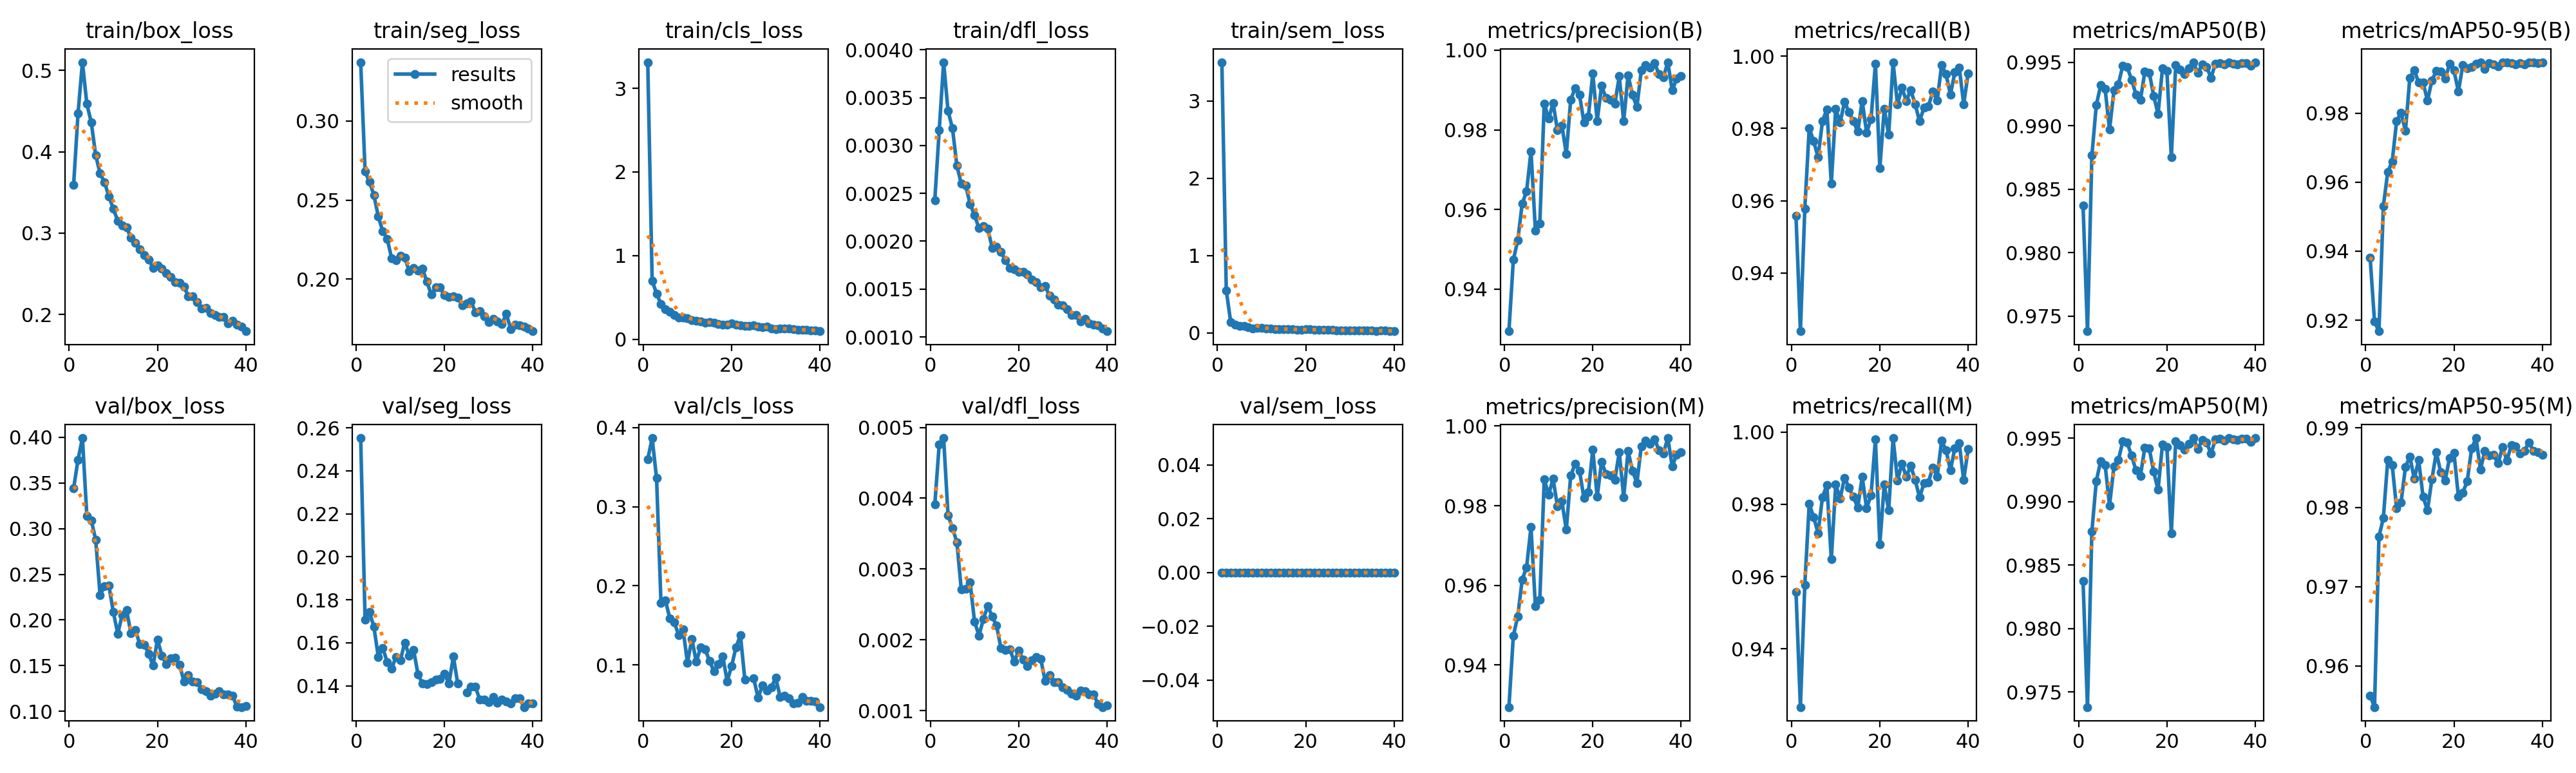

Data behind this chart, as committed beside it:
epoch, time, train/box_loss, train/seg_loss, train/cls_loss, train/dfl_loss, train/sem_loss, metrics/precision(B), metrics/recall(B), metrics/mAP50(B), metrics/mAP50-95(B), metrics/precision(M), metrics/recall(M), metrics/mAP50(M), metrics/mAP50-95(M), val/box_loss, val/seg_loss, val/cls_loss, val/dfl_loss, val/sem_loss, lr/pg0, lr/pg1, lr/pg2
1, 776.4, 0.3592, 0.3372, 3.313, 0.00243, 3.502, 0.9294, 0.9558, 0.9837, 0.9382, 0.9294, 0.9558, 0.9837, 0.9563, 0.3442, 0.2552, 0.3599, 0.00391, 0, 0.0002372, 0.0002372, 0.0002372
2, 1812, 0.4471, 0.2681, 0.6978, 0.00316, 0.5492, 0.9474, 0.9239, 0.9738, 0.9196, 0.9474, 0.9239, 0.9738, 0.9548, 0.3756, 0.1707, 0.3867, 0.00476, 0, 0.0004658, 0.0004658, 0.0004658
3, 2779, 0.5101, 0.2615, 0.5456, 0.00387, 0.1396, 0.9522, 0.9578, 0.9877, 0.9168, 0.9522, 0.9578, 0.9877, 0.9763, 0.3992, 0.1743, 0.3361, 0.00485, 0, 0.000685, 0.000685, 0.000685
4, 3736, 0.4587, 0.2531, 0.4205, 0.00336, 0.1026, 0.9614, 0.9801, 0.9916, 0.9531, 0.9614, 0.9801, 0.9916, 0.9786, 0.3136, 0.1674, 0.1787, 0.00376, 0, 0.0006716, 0.0006716, 0.0006716
5, 4719, 0.436, 0.2395, 0.359, 0.00318, 0.0914, 0.9646, 0.9765, 0.9932, 0.963, 0.9646, 0.9765, 0.9932, 0.986, 0.3092, 0.1534, 0.1818, 0.00358, 0, 0.0006575, 0.0006575, 0.0006575
6, 5929, 0.3957, 0.2303, 0.3276, 0.00279, 0.08746, 0.9746, 0.972, 0.9929, 0.9659, 0.9746, 0.972, 0.9929, 0.9853, 0.2878, 0.1577, 0.159, 0.00338, 0, 0.0006433, 0.0006433, 0.0006433
7, 7057, 0.3732, 0.2256, 0.2882, 0.0026, 0.0758, 0.9547, 0.982, 0.9897, 0.9776, 0.9547, 0.982, 0.9897, 0.9799, 0.2272, 0.1511, 0.1542, 0.00271, 0, 0.0006292, 0.0006292, 0.0006292
8, 8249, 0.3625, 0.2134, 0.2599, 0.00258, 0.05947, 0.9564, 0.9853, 0.9928, 0.9802, 0.9564, 0.9853, 0.9928, 0.9806, 0.2371, 0.148, 0.1381, 0.00272, 0, 0.000615, 0.000615, 0.000615
9, 9406, 0.3448, 0.2121, 0.258, 0.00239, 0.06499, 0.9866, 0.9648, 0.9933, 0.9748, 0.9866, 0.9648, 0.9933, 0.985, 0.2373, 0.1535, 0.1449, 0.00281, 0, 0.0006009, 0.0006009, 0.0006009
10, 10346, 0.3298, 0.2147, 0.2491, 0.00227, 0.06712, 0.9828, 0.9855, 0.9947, 0.9903, 0.9828, 0.9855, 0.9947, 0.9864, 0.2087, 0.152, 0.1031, 0.00226, 0, 0.0005868, 0.0005868, 0.0005868
11, 11626, 0.3151, 0.2135, 0.2285, 0.00214, 0.05905, 0.9868, 0.9816, 0.9946, 0.9925, 0.9868, 0.9816, 0.9946, 0.9836, 0.1849, 0.1601, 0.1327, 0.00206, 0, 0.0005726, 0.0005726, 0.0005726
12, 12862, 0.3095, 0.2051, 0.2166, 0.00216, 0.05282, 0.9799, 0.9874, 0.9936, 0.9888, 0.9799, 0.9874, 0.9936, 0.9859, 0.2052, 0.154, 0.104, 0.00229, 0, 0.0005585, 0.0005585, 0.0005585
13, 14076, 0.3069, 0.2072, 0.2098, 0.00213, 0.05123, 0.9811, 0.9846, 0.9925, 0.9889, 0.9811, 0.9846, 0.9925, 0.9813, 0.2108, 0.1566, 0.1225, 0.00248, 0, 0.0005444, 0.0005444, 0.0005444
14, 15115, 0.2939, 0.2056, 0.1954, 0.00193, 0.04825, 0.9739, 0.9821, 0.992, 0.9836, 0.9739, 0.9821, 0.992, 0.9796, 0.1852, 0.1453, 0.12, 0.00233, 0, 0.0005302, 0.0005302, 0.0005302
15, 16195, 0.2882, 0.2067, 0.204, 0.00194, 0.05014, 0.9876, 0.9791, 0.9943, 0.9895, 0.9876, 0.9791, 0.9943, 0.9835, 0.1889, 0.1411, 0.1052, 0.0022, 0, 0.0005161, 0.0005161, 0.0005161
16, 17252, 0.2799, 0.1983, 0.1944, 0.00189, 0.04777, 0.9905, 0.9876, 0.9942, 0.9922, 0.9905, 0.9876, 0.9942, 0.9869, 0.1734, 0.1408, 0.09215, 0.00188, 0, 0.0005019, 0.0005019, 0.0005019
17, 18208, 0.2732, 0.1903, 0.1792, 0.0018, 0.0446, 0.9888, 0.9789, 0.9924, 0.992, 0.9888, 0.9789, 0.9924, 0.9844, 0.1731, 0.1417, 0.1012, 0.00186, 0, 0.0004878, 0.0004878, 0.0004878
18, 19114, 0.2676, 0.1946, 0.1774, 0.00172, 0.04345, 0.9819, 0.9825, 0.9909, 0.9899, 0.9819, 0.9825, 0.9909, 0.9833, 0.1631, 0.143, 0.1111, 0.00187, 0, 0.0004737, 0.0004737, 0.0004737
19, 20318, 0.257, 0.1947, 0.1716, 0.00171, 0.04025, 0.9834, 0.998, 0.9945, 0.9942, 0.9834, 0.998, 0.9945, 0.9862, 0.1498, 0.1433, 0.07951, 0.00169, 0, 0.0004595, 0.0004595, 0.0004595
20, 21516, 0.2599, 0.1897, 0.1863, 0.00168, 0.04556, 0.9941, 0.969, 0.9943, 0.9923, 0.9941, 0.969, 0.9943, 0.9869, 0.1785, 0.1456, 0.0985, 0.00185, 0, 0.0004454, 0.0004454, 0.0004454
21, 22410, 0.2562, 0.1888, 0.176, 0.00168, 0.04517, 0.9822, 0.9855, 0.9875, 0.9862, 0.9822, 0.9855, 0.9875, 0.9814, 0.161, 0.1411, 0.1224, 0.00172, 0, 0.0004313, 0.0004313, 0.0004313
22, 22952, 0.2511, 0.1893, 0.1656, 0.00165, 0.04218, 0.9911, 0.9783, 0.9948, 0.9939, 0.9911, 0.9783, 0.9948, 0.9819, 0.1517, 0.1536, 0.1377, 0.00163, 0, 0.0004171, 0.0004171, 0.0004171
23, 23186, 0.246, 0.1882, 0.1596, 0.0016, 0.03888, 0.988, 0.9983, 0.9944, 0.9931, 0.988, 0.9983, 0.9944, 0.9833, 0.158, 0.141, 0.08185, 0.00171, 0, 0.000403, 0.000403, 0.000403
24, 23420, 0.2398, 0.1835, 0.1584, 0.00157, 0.03698, 0.9876, 0.9866, 0.9941, 0.9933, 0.9876, 0.9866, 0.9941, 0.9874, 0.1589, nan, nan, 0.00176, 0, 0.0003888, 0.0003888, 0.0003888
25, 23654, 0.2391, 0.1844, 0.1633, 0.00152, 0.0436, 0.9865, 0.9913, 0.9945, 0.9942, 0.9865, 0.9913, 0.9945, 0.9887, 0.1511, 0.1369, 0.08327, 0.00173, 0, 0.0003747, 0.0003747, 0.0003747
26, 23887, 0.2344, 0.1859, 0.154, 0.00153, 0.03981, 0.9935, 0.9876, 0.995, 0.9947, 0.9935, 0.9876, 0.995, 0.9848, 0.1327, 0.1397, 0.05879, 0.00142, 0, 0.0003606, 0.0003606, 0.0003606
27, 24120, 0.2223, 0.1791, 0.1451, 0.00143, 0.03521, 0.9822, 0.9907, 0.9941, 0.9928, 0.9822, 0.9907, 0.9941, 0.9871, 0.1396, 0.1396, 0.07406, 0.0015, 0, 0.0003464, 0.0003464, 0.0003464
28, 24354, 0.2222, 0.1795, 0.1486, 0.00139, 0.03507, 0.9938, 0.9867, 0.9948, 0.9945, 0.9938, 0.9867, 0.9948, 0.9865, 0.1325, 0.1336, 0.06775, 0.0014, 0, 0.0003323, 0.0003323, 0.0003323
29, 24587, 0.2148, 0.1766, 0.1296, 0.00134, 0.02907, 0.9888, 0.982, 0.9946, 0.994, 0.9888, 0.982, 0.9946, 0.9866, 0.1317, 0.1336, 0.07191, 0.0014, 0, 0.0003182, 0.0003182, 0.0003182
30, 24819, 0.2074, 0.1729, 0.1225, 0.00133, 0.02967, 0.9857, 0.9858, 0.9938, 0.9935, 0.9857, 0.9858, 0.9938, 0.9855, 0.1242, 0.1325, 0.08374, 0.00133, 0, 0.000304, 0.000304, 0.000304
31, 25052, 0.2077, 0.1748, 0.1281, 0.00129, 0.03361, 0.995, 0.9861, 0.9949, 0.9946, 0.995, 0.9861, 0.9949, 0.9876, 0.1218, 0.1347, 0.05981, 0.00129, 0, 0.0002899, 0.0002899, 0.0002899
32, 25284, 0.2018, 0.1732, 0.1241, 0.00123, 0.0307, 0.9963, 0.9902, 0.995, 0.9946, 0.9963, 0.9902, 0.995, 0.9859, 0.1171, 0.1321, 0.06117, 0.00124, 0, 0.0002757, 0.0002757, 0.0002757
33, 25518, 0.199, 0.1717, 0.125, 0.00123, 0.03129, 0.9956, 0.9877, 0.9948, 0.9945, 0.9956, 0.9877, 0.9948, 0.9878, 0.119, 0.1336, 0.05809, 0.00121, 0, 0.0002616, 0.0002616, 0.0002616
34, 25751, 0.1966, 0.178, 0.1214, 0.00116, 0.03242, 0.9968, 0.9976, 0.995, 0.9941, 0.9968, 0.9976, 0.995, 0.9877, 0.1218, 0.1328, 0.05169, 0.00128, 0, 0.0002475, 0.0002475, 0.0002475
35, 25984, 0.197, 0.1684, 0.1121, 0.00119, 0.02818, 0.994, 0.995, 0.9949, 0.9946, 0.994, 0.995, 0.9949, 0.9868, 0.1187, 0.1317, 0.05243, 0.00127, 0, 0.0002333, 0.0002333, 0.0002333
36, 26218, 0.1889, 0.1711, 0.1103, 0.00114, 0.02417, 0.9931, 0.9894, 0.9949, 0.9942, 0.9931, 0.9894, 0.9949, 0.9871, 0.1187, 0.1344, 0.05973, 0.00123, 0, 0.0002192, 0.0002192, 0.0002192
37, 26451, 0.1922, 0.1709, 0.1118, 0.00113, 0.02756, 0.997, 0.9956, 0.995, 0.9947, 0.997, 0.9956, 0.995, 0.9882, 0.1173, 0.1341, 0.05506, 0.00123, 0, 0.0002051, 0.0002051, 0.0002051
38, 26684, 0.1874, 0.1699, 0.1064, 0.00112, 0.02795, 0.9899, 0.9969, 0.995, 0.9946, 0.9899, 0.9969, 0.995, 0.9871, 0.105, 0.1301, 0.05448, 0.00109, 0, 0.0001909, 0.0001909, 0.0001909
39, 26918, 0.1847, 0.1686, 0.1064, 0.00109, 0.026, 0.9928, 0.9867, 0.9947, 0.9944, 0.9928, 0.9867, 0.9947, 0.987, 0.1045, 0.1319, 0.05429, 0.00105, 0, 0.0001768, 0.0001768, 0.0001768
40, 27151, 0.1793, 0.167, 0.0955, 0.00106, 0.02133, 0.9935, 0.9952, 0.995, 0.9948, 0.9935, 0.9952, 0.995, 0.9866, 0.1056, 0.1318, 0.04684, 0.00107, 0, 0.0001626, 0.0001626, 0.0001626
